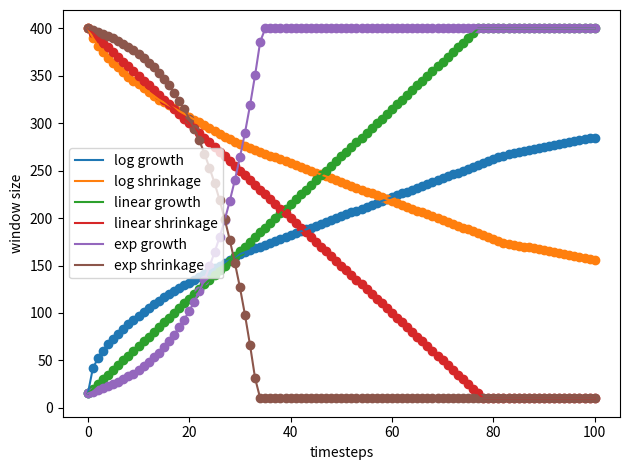

Here is the Python script that generated this plot:
import numpy as np
from matplotlib import pyplot as plt

gamma = 10
c_update = 5
r = 0.1
mem_size = 400

w_log_growth = [15.]
w_log_shrink = [400.]

w_lin_growth = [15.]
w_lin_shrink = [400.]

w_exp_growth = [15.]
w_exp_shrink = [400.]
#new_w = w[0]
reps = 100
for i in range(reps):
    # w_log_growth.append(np.ceil(w_log_growth[-1] + gamma/np.log(w_log_growth[-1])))
    # w_log_shrink.append(max(np.ceil(w_log_shrink[-1] - np.log(w_log_shrink[-1])), gamma))
    
    w_log_growth.append(min(w_log_growth[-1] + round(mem_size/(w_log_growth[-1])), mem_size))
    w_log_shrink.append(max(w_log_shrink[-1] - round(mem_size/(w_log_growth[-1])), gamma))
    
    w_lin_growth.append(min(w_lin_growth[-1] + c_update, mem_size))
    w_lin_shrink.append(max(w_lin_shrink[-1] - c_update, gamma))

    w_exp_growth.append(min(w_exp_growth[-1] + round(w_exp_growth[-1] * r), 400))
    w_exp_shrink.append(max(w_exp_shrink[-1] - round(w_exp_growth[-1] * r), gamma))
    #new_w += round(10/np.log(w[-1]))
    #w.append(new_w)

x = range(reps+1)
#plt.scatter(x, w_log_growth)
plt.plot(w_log_growth, label='log growth')
plt.scatter(range(len(w_log_growth)), w_log_growth)
plt.plot(w_log_shrink, label='log shrinkage')
plt.scatter(range(len(w_log_shrink)),w_log_shrink)


plt.plot(w_lin_growth, label='linear growth')
plt.scatter(range(len(w_lin_growth)), w_lin_growth)
plt.plot(w_lin_shrink, label='linear shrinkage')
plt.scatter(range(len(w_lin_shrink)), w_lin_shrink)


plt.plot(w_exp_growth, label='exp growth')
plt.scatter(range(len(w_exp_growth)), w_exp_growth)
plt.plot(w_exp_shrink, label='exp shrinkage')
plt.scatter(range(len(w_exp_shrink)), w_exp_shrink)

plt.xlabel('timesteps')
plt.ylabel('window size')
plt.legend()
plt.tight_layout()
plt.show()

# plt.plot(np.diff(w))
# plt.show()